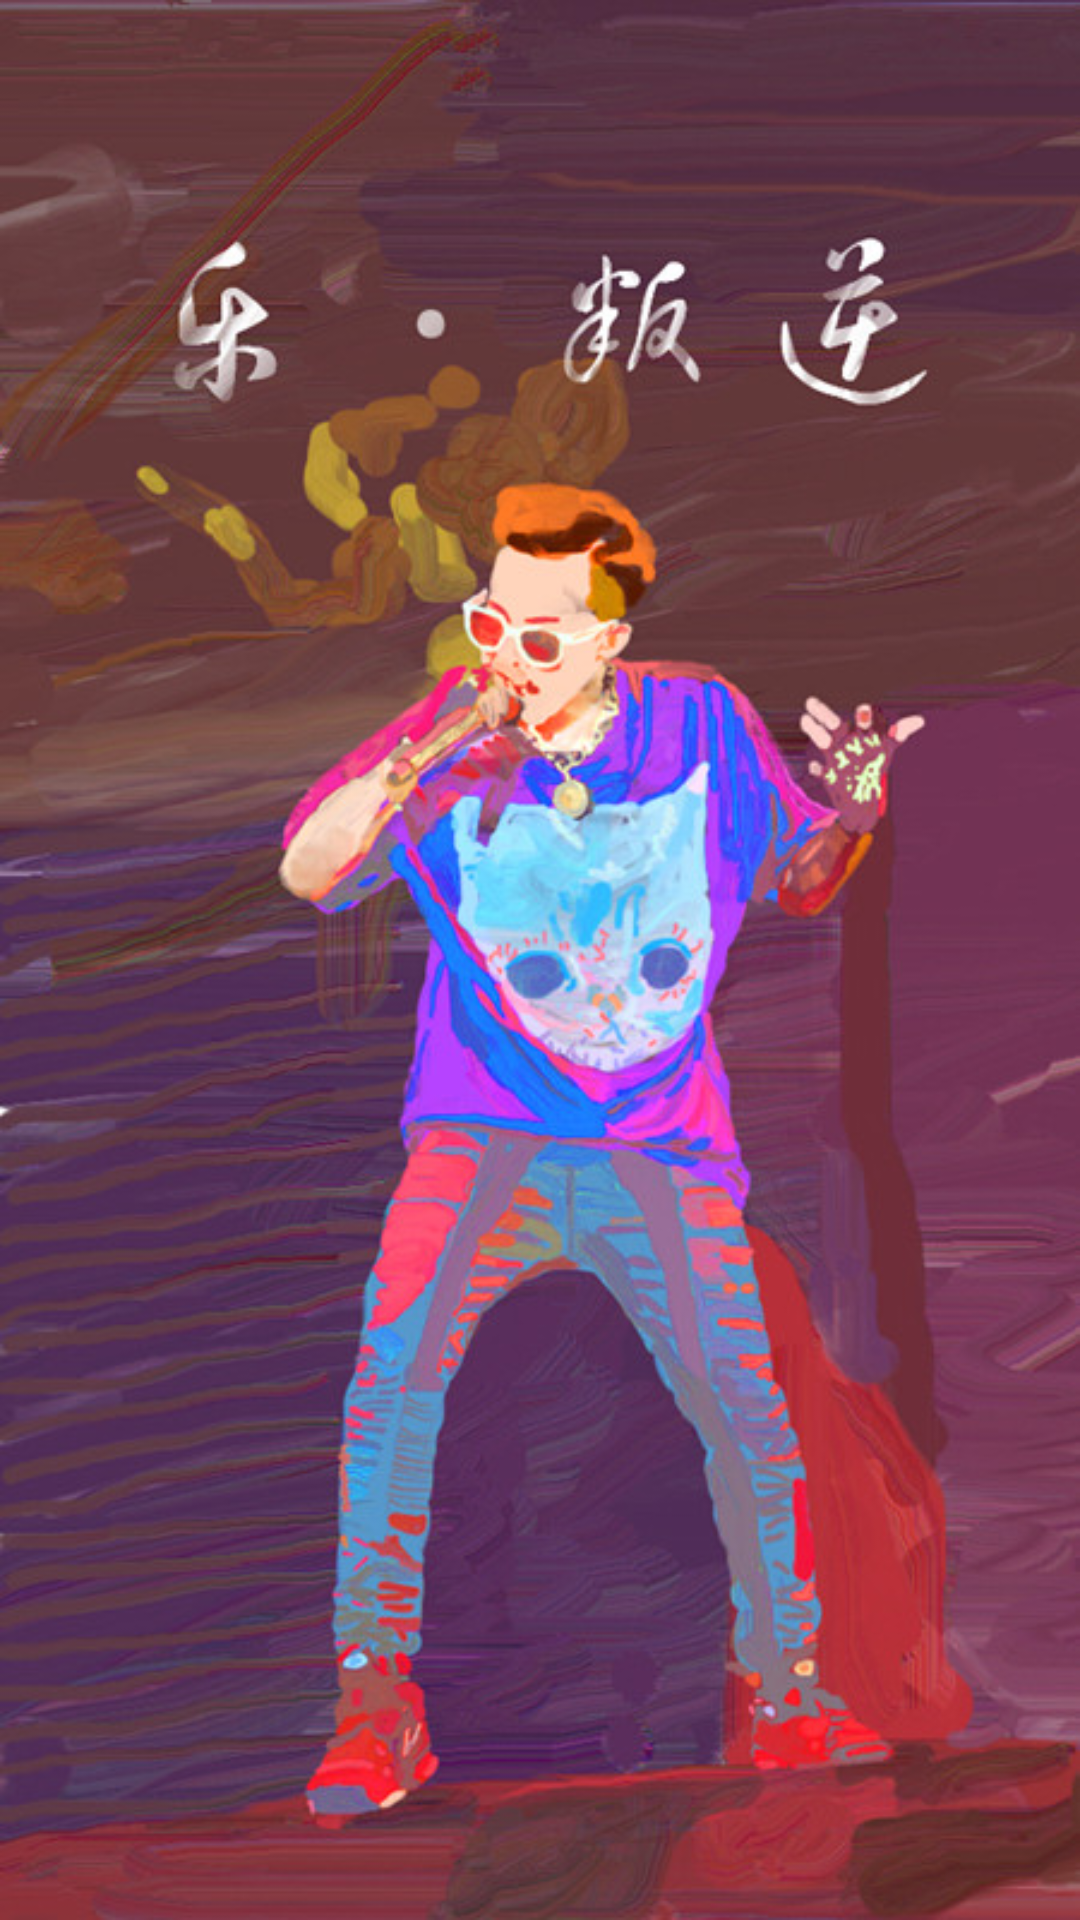

The Android layout XML behind this screen, and the referenced resources:
<!-- AndroidManifest.xml: application theme AppTheme -->
<!-- res/layout/guide_two.xml -->
<?xml version="1.0" encoding="utf-8"?>
<LinearLayout xmlns:android="http://schemas.android.com/apk/res/android"
    android:layout_width="match_parent"
    android:layout_height="match_parent"
    android:orientation="vertical">

    <ImageView
        android:id="@+id/img_show_guide_one"
        android:layout_width="match_parent"
        android:layout_height="match_parent"
        android:background="@drawable/b"/>
</LinearLayout>
<!-- resources referenced by this layout -->
<resources>
  <!-- drawable b: jpg bitmap (drawable, 122154 bytes) -->
  <style name="AppTheme" parent="Theme.AppCompat.Light.NoActionBar">
          
      </style>
</resources>
